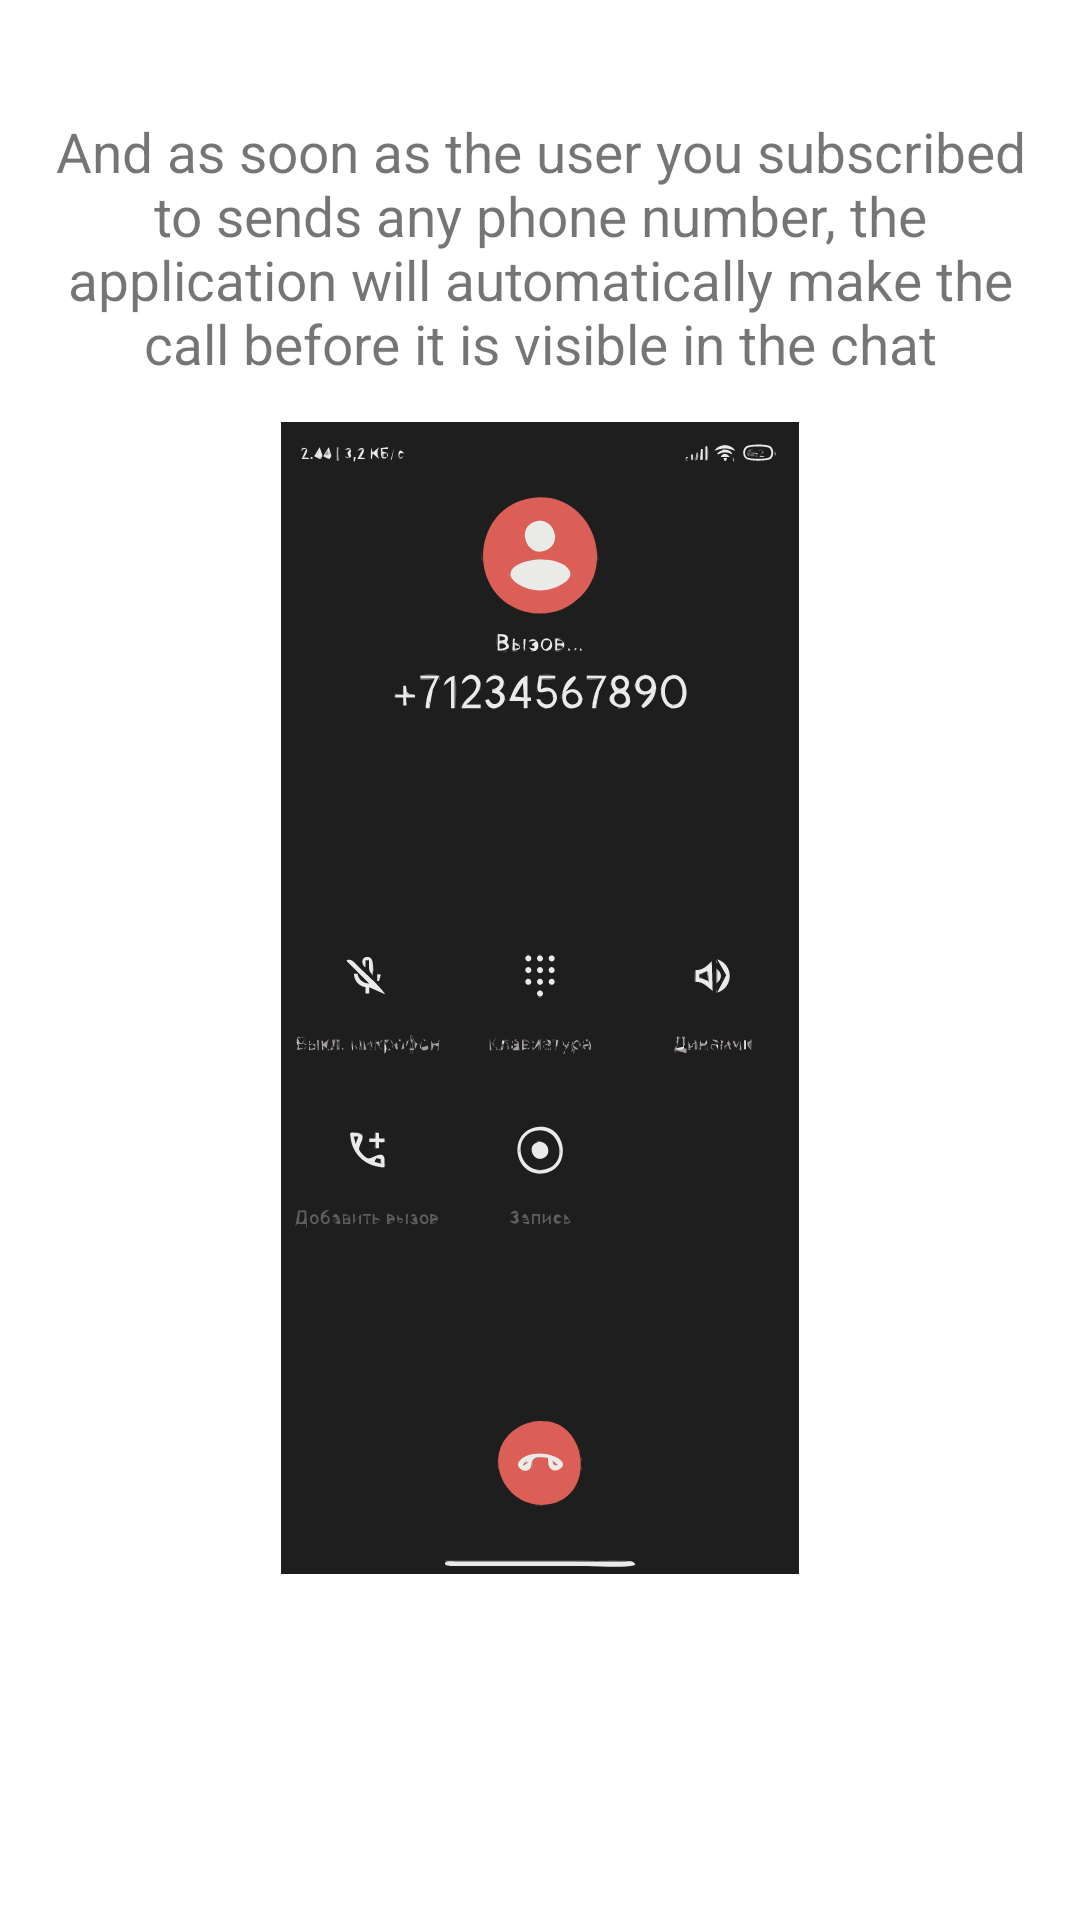

Write the Android layout XML for this screen, with the resource values it uses.
<!-- AndroidManifest.xml: application theme Theme.Thundergram -->
<!-- res/layout/fragment_tutorial_main_page4.xml -->
<?xml version="1.0" encoding="utf-8"?>
<androidx.constraintlayout.widget.ConstraintLayout xmlns:android="http://schemas.android.com/apk/res/android"
    xmlns:app="http://schemas.android.com/apk/res-auto"
    android:layout_width="match_parent"
    android:layout_height="match_parent">

    <TextView
        android:layout_width="0dp"
        android:layout_height="0dp"
        android:text="@string/tutor_step4_text"
        android:textAlignment="center"
        app:autoSizeTextType="uniform"
        app:layout_constraintBottom_toBottomOf="parent"
        app:layout_constraintEnd_toEndOf="parent"
        app:layout_constraintHeight_percent="0.15"
        app:layout_constraintStart_toStartOf="parent"
        app:layout_constraintTop_toTopOf="parent"
        app:layout_constraintVertical_bias="0.07"
        app:layout_constraintWidth_percent="0.9" />

    <androidx.appcompat.widget.AppCompatImageView
        android:layout_width="0dp"
        android:layout_height="0dp"
        app:layout_constraintBottom_toBottomOf="parent"
        app:layout_constraintEnd_toEndOf="parent"
        app:layout_constraintHeight_percent="0.6"
        app:layout_constraintStart_toStartOf="parent"
        app:layout_constraintTop_toTopOf="parent"
        app:layout_constraintVertical_bias="0.55"
        app:layout_constraintWidth_percent="0.5"
        app:srcCompat="@drawable/ic_tutorial_call" />

</androidx.constraintlayout.widget.ConstraintLayout>
<!-- resources referenced by this layout -->
<resources>
  <!-- drawable ic_tutorial_call: vector/xml drawable (drawable, 243406 chars, omitted) -->
  <string name="tutor_step4_text">And as soon as the user you subscribed to sends any phone number, the application will automatically make the call before it is visible in the chat</string>
  <style name="Theme.Thundergram" parent="Theme.MaterialComponents.DayNight.NoActionBar">
          
          <item name="colorPrimary">@color/purple_500</item>
          <item name="colorPrimaryVariant">@color/purple_700</item>
          <item name="colorOnPrimary">@color/white</item>
          
          <item name="colorSecondary">@color/background_app_bar</item>
          <item name="colorSecondaryVariant">@color/teal_700</item>
          <item name="colorOnSecondary">@color/black</item>
          
          <item name="android:statusBarColor">@color/background_app_bar</item>
          
          <item name="android:itemBackground">@color/purple_200</item>
          <item name="android:popupBackground">@color/purple_200</item>
      </style>
  <color name="purple_500">#FF6200EE</color>
  <color name="purple_700">#FF3700B3</color>
  <color name="white">#FFFFFFFF</color>
  <color name="background_app_bar">#212d3b</color>
  <color name="teal_700">#FF018786</color>
  <color name="black">#FF000000</color>
  <color name="purple_200">#FFBB86FC</color>
</resources>
